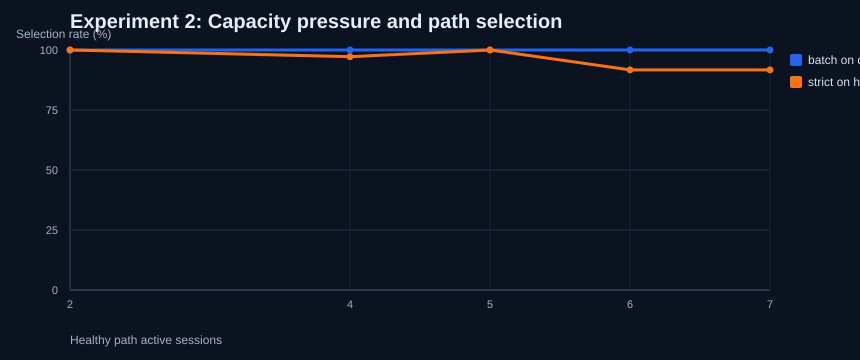

The file beside this chart, header and first rows:
healthy_active_sessions, batch_on_degraded_rate_pct, strict_on_healthy_rate_pct, reroute_rate_pct, batch_on_degraded_count, strict_on_healthy_count
2, 100.0, 100.0, 33.3, 18, 36
4, 100.0, 97.2, 35.2, 18, 35
5, 100.0, 100.0, 33.3, 18, 36
6, 100.0, 91.7, 38.9, 18, 33
7, 100.0, 91.7, 38.9, 18, 33
